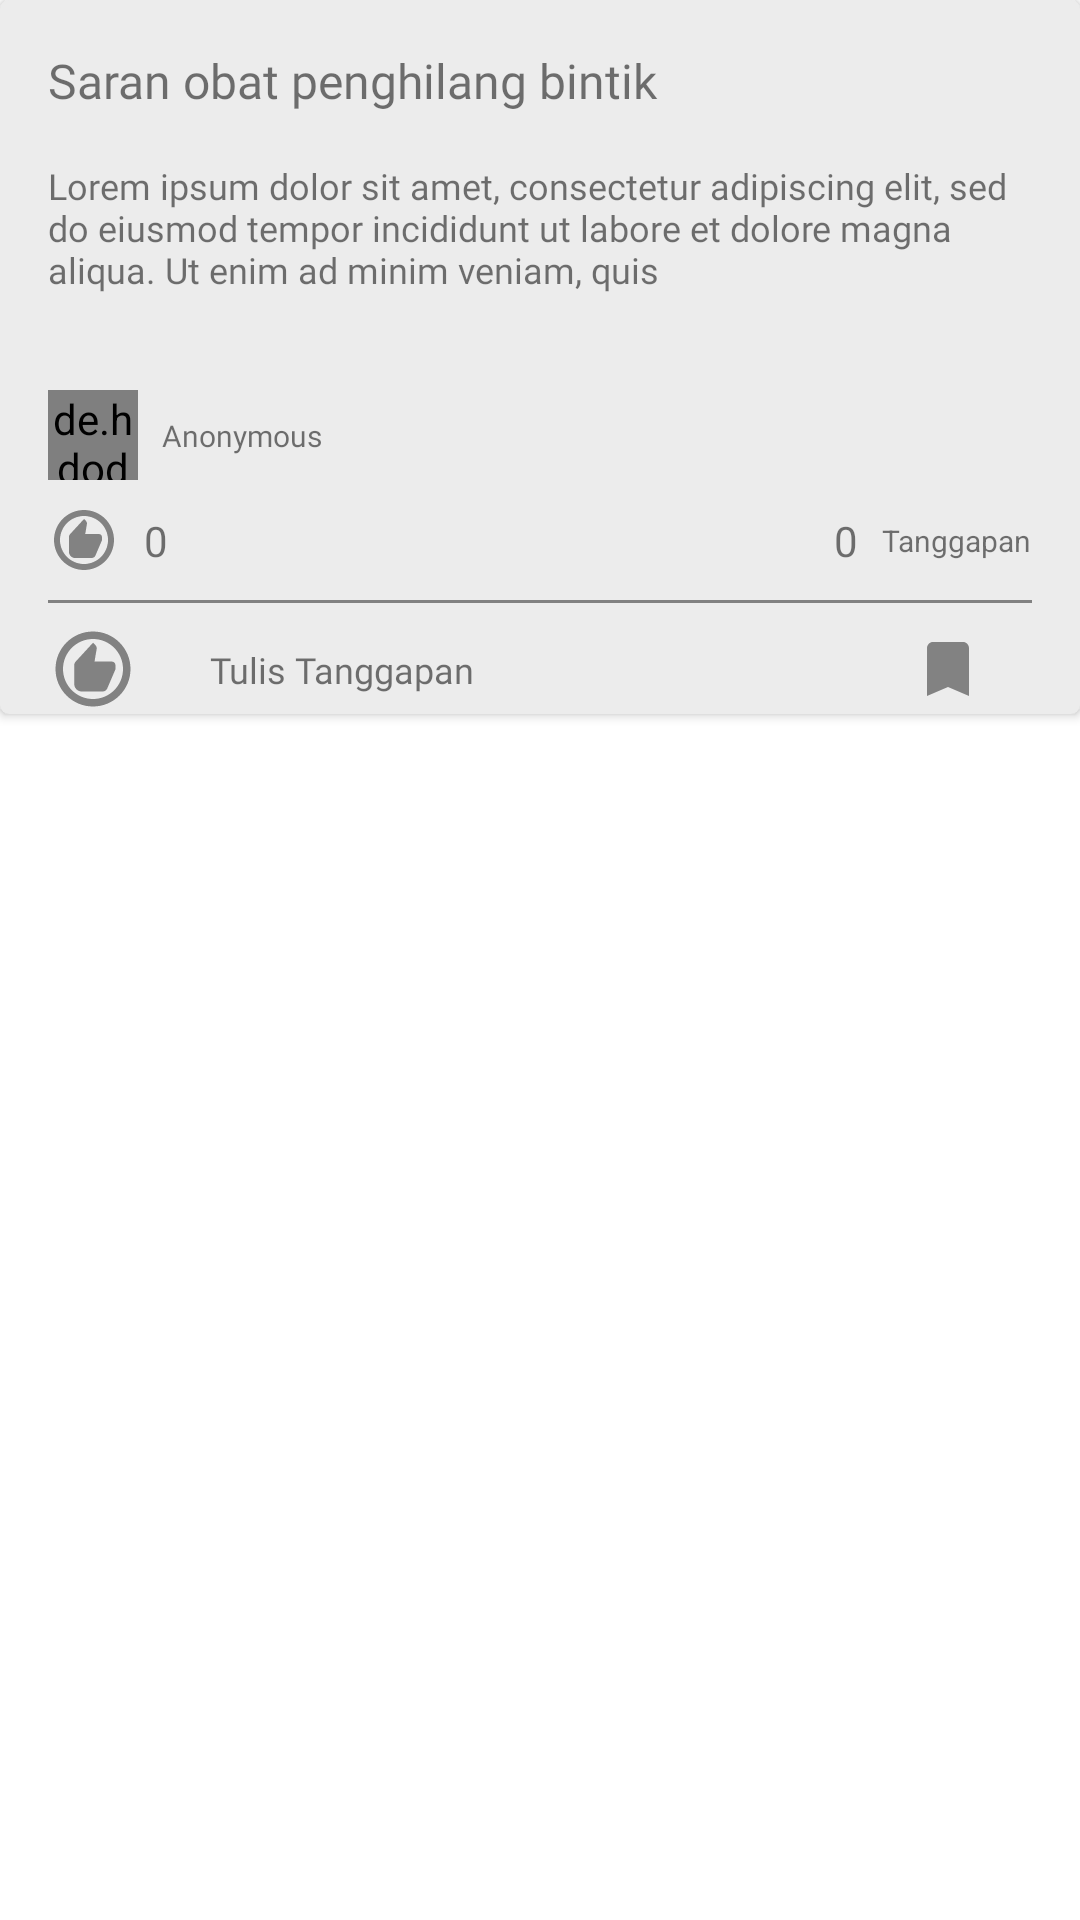

Produce the Android XML layout that renders to this screen, including the resource entries it uses.
<!-- AndroidManifest.xml: application theme Theme.CarcinamonCommunityCapstone -->
<!-- res/layout/items_komunitas.xml -->
<?xml version="1.0" encoding="utf-8"?>
<androidx.constraintlayout.widget.ConstraintLayout xmlns:android="http://schemas.android.com/apk/res/android"
    xmlns:app="http://schemas.android.com/apk/res-auto"
    xmlns:tools="http://schemas.android.com/tools"
    android:layout_width="match_parent"
    android:layout_height="wrap_content"
    android:layout_margin="10dp"
    android:layout_marginBottom="10dp"
    android:backgroundTint="#FFFFFF">

    <androidx.cardview.widget.CardView
        app:cardBackgroundColor="#ECECEC"
        android:layout_width="0dp"
        app:cardCornerRadius="3dp"
        android:layout_height="wrap_content"
        app:layout_constraintEnd_toEndOf="parent"
        app:layout_constraintStart_toStartOf="parent"
        app:layout_constraintTop_toTopOf="parent">

        <androidx.constraintlayout.widget.ConstraintLayout
            android:layout_width="match_parent"
            android:layout_height="wrap_content">

            <TextView
                android:id="@+id/judul"
                android:layout_width="wrap_content"
                android:layout_height="wrap_content"
                android:layout_marginStart="16dp"
                android:layout_marginTop="16dp"
                android:fontFamily="@font/poppins_bold"
                android:text="Saran obat penghilang bintik"
                android:textSize="16sp"
                app:layout_constraintStart_toStartOf="parent"
                app:layout_constraintTop_toTopOf="parent" />

            <TextView
                android:id="@+id/deskripsi"
                android:layout_width="0dp"
                android:layout_height="wrap_content"
                android:layout_marginTop="16dp"
                android:layout_marginEnd="16dp"
                android:fontFamily="@font/poppins_bold"
                android:text="Lorem ipsum dolor sit amet, consectetur adipiscing elit, sed do eiusmod tempor incididunt ut labore et dolore magna aliqua. Ut enim ad minim veniam, quis "
                android:textSize="12sp"
                app:layout_constraintEnd_toEndOf="parent"
                app:layout_constraintStart_toStartOf="@+id/judul"
                app:layout_constraintTop_toBottomOf="@+id/judul" />

            <ImageView
                android:id="@+id/imageView7"
                android:layout_width="wrap_content"
                android:layout_height="wrap_content"
                android:layout_marginTop="16dp"
                app:layout_constraintStart_toStartOf="@+id/deskripsi"
                app:layout_constraintTop_toBottomOf="@+id/deskripsi"
                tools:srcCompat="@tools:sample/avatars" />

            <de.hdodenhof.circleimageview.CircleImageView
                android:id="@+id/profile_image"
                android:layout_width="30dp"
                android:layout_height="30dp"

                android:layout_marginTop="16dp"
                android:src="@drawable/profil1"
                app:civ_border_color="#03A9F4"
                app:civ_border_width="2dp"
                app:layout_constraintStart_toStartOf="@+id/deskripsi"
                app:layout_constraintTop_toBottomOf="@+id/imageView7" />

            <TextView
                android:id="@+id/textView17"
                android:layout_width="wrap_content"
                android:layout_height="wrap_content"
                android:layout_marginStart="8dp"
                android:fontFamily="@font/poppins_medium"
                android:text="Anonymous"
                android:textSize="10sp"
                app:layout_constraintBottom_toBottomOf="@+id/profile_image"
                app:layout_constraintStart_toEndOf="@+id/profile_image"
                app:layout_constraintTop_toTopOf="@+id/profile_image" />

            <ImageView
                android:id="@+id/imageView8"
                android:layout_width="wrap_content"
                android:layout_height="wrap_content"
                android:layout_marginTop="8dp"
                app:layout_constraintStart_toStartOf="@+id/profile_image"
                app:layout_constraintTop_toBottomOf="@+id/profile_image"
                app:srcCompat="@drawable/ic_like" />

            <TextView
                android:id="@+id/textView18"
                android:layout_width="wrap_content"
                android:layout_height="wrap_content"
                android:layout_marginStart="8dp"
                android:text="0"
                app:layout_constraintBottom_toBottomOf="@+id/imageView8"
                app:layout_constraintStart_toEndOf="@+id/imageView8"
                app:layout_constraintTop_toTopOf="@+id/imageView8" />

            <View
                android:id="@+id/view"
                android:layout_width="0dp"
                android:layout_height="1dp"
                android:layout_marginTop="8dp"
                android:background="#818181"
                android:backgroundTint="#818181"
                app:layout_constraintEnd_toEndOf="@+id/deskripsi"
                app:layout_constraintStart_toStartOf="@+id/imageView8"
                app:layout_constraintTop_toBottomOf="@+id/imageView8" />

            <TextView
                android:id="@+id/textView19"
                android:layout_width="wrap_content"
                android:layout_height="wrap_content"
                android:layout_marginEnd="8dp"
                android:text="0"
                app:layout_constraintBottom_toBottomOf="@+id/textView18"
                app:layout_constraintEnd_toStartOf="@+id/textView20"
                app:layout_constraintTop_toTopOf="@+id/textView18"
                app:layout_constraintVertical_bias="0.0" />

            <TextView
                android:id="@+id/textView20"
                android:layout_width="wrap_content"
                android:layout_height="wrap_content"
                android:text="Tanggapan"
                android:textSize="10sp"
                app:layout_constraintBottom_toBottomOf="@+id/textView19"
                app:layout_constraintEnd_toEndOf="@+id/deskripsi"
                app:layout_constraintTop_toTopOf="@+id/textView19" />

            <ImageView
                android:id="@+id/imageView9"
                android:layout_width="30dp"
                android:layout_height="30dp"
                android:layout_marginTop="16dp"
                app:layout_constraintStart_toStartOf="@+id/profile_image"
                app:layout_constraintTop_toBottomOf="@+id/imageView8"
                app:srcCompat="@drawable/ic_like" />

            <TextView
                android:id="@+id/textView21"
                android:layout_width="0dp"
                android:layout_height="wrap_content"
                android:layout_marginStart="16dp"
                android:layout_marginEnd="8dp"
                android:background="@drawable/edit_text_backgroud"
                android:fontFamily="@font/poppins_medium"
                android:paddingStart="8dp"
                android:text="Tulis Tanggapan"
                android:textSize="12sp"
                app:layout_constraintBottom_toBottomOf="@+id/imageView9"
                app:layout_constraintEnd_toStartOf="@+id/imageView11"
                app:layout_constraintStart_toEndOf="@+id/imageView9"
                app:layout_constraintTop_toTopOf="@+id/imageView9" />

            <ImageView
                android:id="@+id/imageView11"
                android:layout_width="0dp"
                android:layout_height="wrap_content"
                android:layout_marginEnd="16dp"
                app:layout_constraintBottom_toBottomOf="@+id/imageView9"
                app:layout_constraintEnd_toEndOf="@+id/view"
                app:layout_constraintTop_toTopOf="@+id/imageView9"
                app:srcCompat="@drawable/baseline_bookmark_24" />


        </androidx.constraintlayout.widget.ConstraintLayout>

    </androidx.cardview.widget.CardView>


</androidx.constraintlayout.widget.ConstraintLayout>
<!-- resources referenced by this layout -->
<resources>
  <!-- drawable baseline_bookmark_24 (drawable) -->
  <vector android:height="24dp" android:tint="#828282"
      android:viewportHeight="24" android:viewportWidth="24"
      android:width="24dp" xmlns:android="http://schemas.android.com/apk/res/android">
      <path android:fillColor="@android:color/white" android:pathData="M17,3H7c-1.1,0 -1.99,0.9 -1.99,2L5,21l7,-3 7,3V5c0,-1.1 -0.9,-2 -2,-2z"/>
  </vector>
  <!-- drawable ic_like (drawable) -->
  <vector android:height="24dp" android:tint="#828282"
      android:viewportHeight="24" android:viewportWidth="24"
      android:width="24dp" xmlns:android="http://schemas.android.com/apk/res/android">
      <path android:fillColor="@android:color/white" android:pathData="M12,2C6.48,2 2,6.48 2,12s4.48,10 10,10s10,-4.48 10,-10S17.52,2 12,2zM12,20c-4.41,0 -8,-3.59 -8,-8s3.59,-8 8,-8s8,3.59 8,8S16.41,20 12,20z"/>
      <path android:fillColor="@android:color/white" android:pathData="M17,10h-4.59l0.58,-3.41v-0.2c-0.01,-0.26 -0.12,-0.51 -0.3,-0.7L12,5l-4.6,5c-0.27,0.26 -0.42,0.62 -0.4,1v5c0,1.1 0.9,2 2,2h5.5c0.56,0.03 1.08,-0.29 1.3,-0.8l2.1,-4.9c0.08,-0.15 0.12,-0.33 0.1,-0.5V11C18,10.45 17.55,10 17,10z"/>
  </vector>
  <style name="Theme.CarcinamonCommunityCapstone" parent="Theme.MaterialComponents.DayNight.NoActionBar">
          
          <item name="colorPrimary">@color/purple_500</item>
          <item name="colorPrimaryVariant">@color/purple_700</item>
          <item name="colorOnPrimary">@color/white</item>
          
          <item name="colorSecondary">@color/teal_200</item>
          <item name="colorSecondaryVariant">@color/teal_700</item>
          <item name="colorOnSecondary">@color/black</item>
          
          <item name="android:statusBarColor">?attr/colorPrimaryVariant</item>
          
      </style>
  <color name="purple_500">#FF6200EE</color>
  <color name="purple_700">#FF3700B3</color>
  <color name="white">#FFFFFFFF</color>
  <color name="teal_200">#FF03DAC5</color>
  <color name="teal_700">#FF018786</color>
  <color name="black">#FF000000</color>
</resources>
